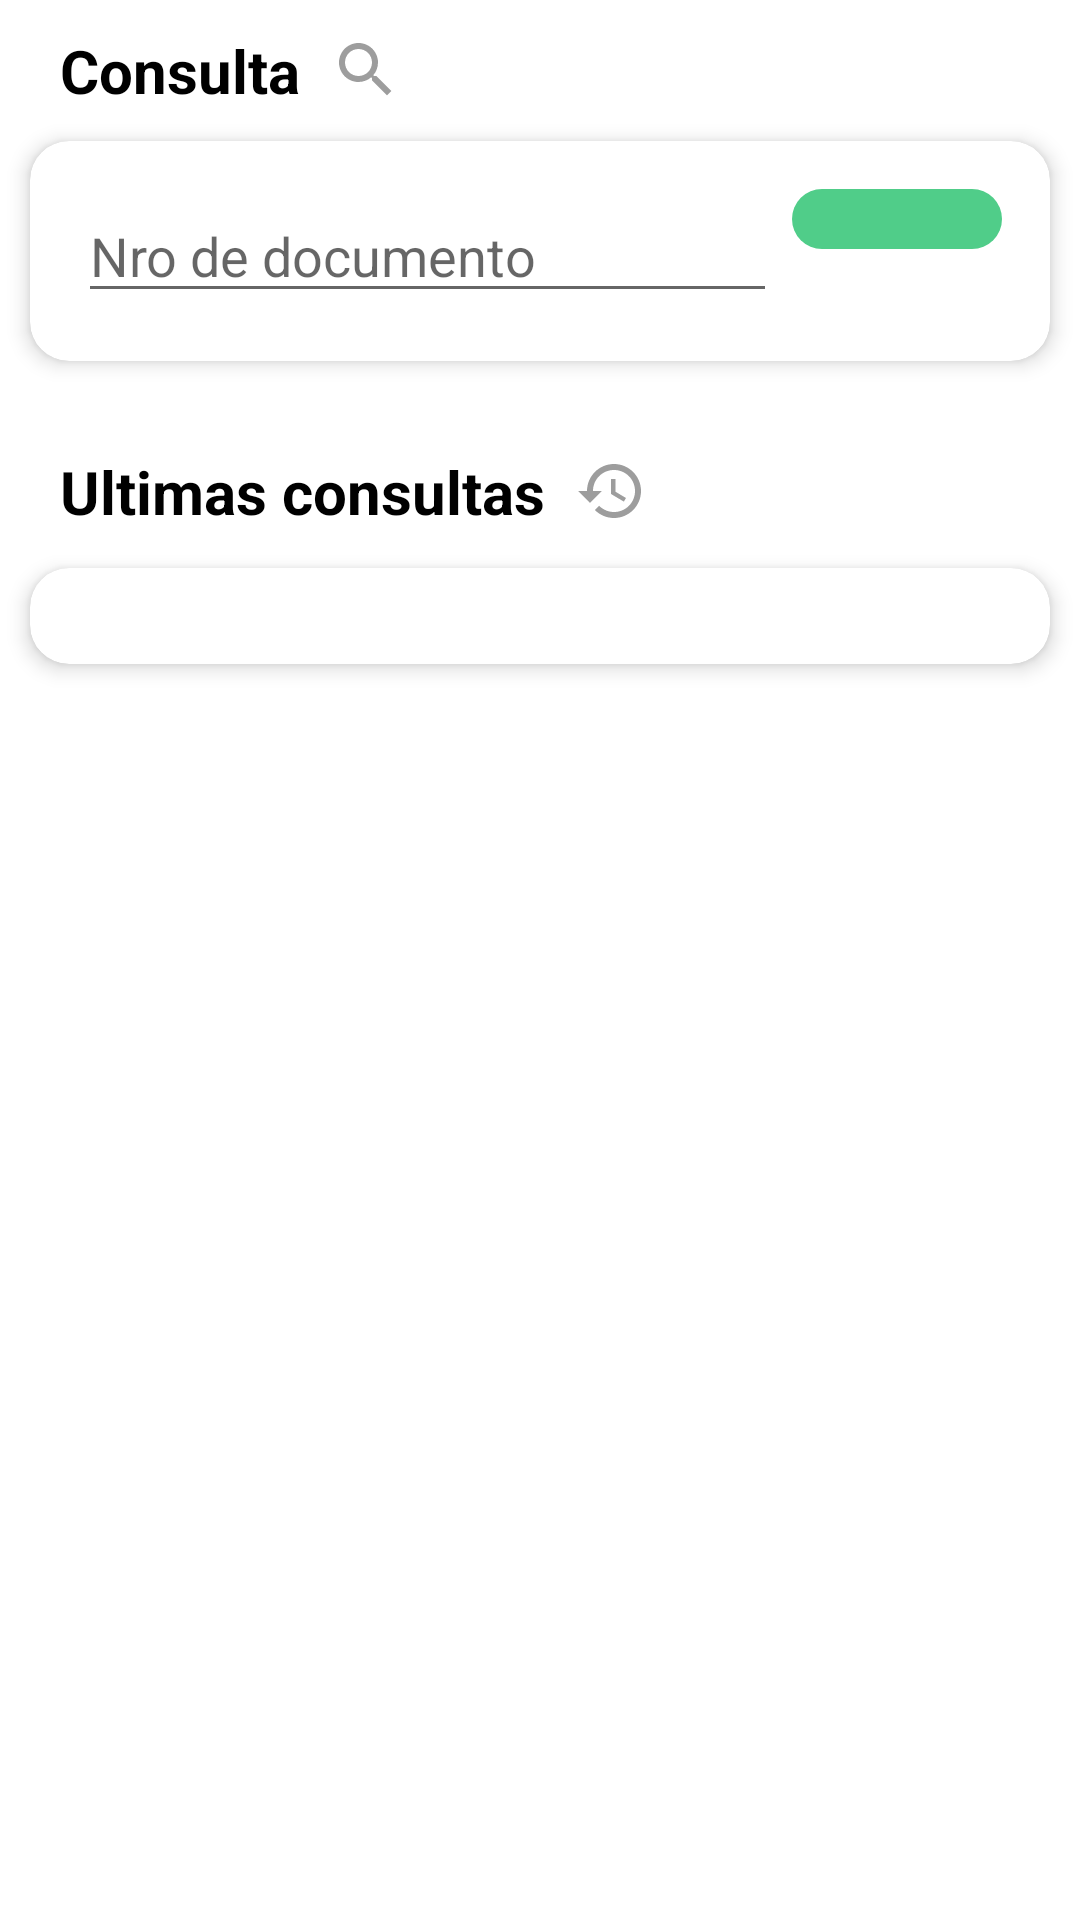

Layout XML and referenced resources for this Android screen:
<!-- AndroidManifest.xml: application theme Theme.ConsultaRUC -->
<!-- res/layout/activity_main.xml -->
<?xml version="1.0" encoding="utf-8"?>
<androidx.drawerlayout.widget.DrawerLayout
    xmlns:android="http://schemas.android.com/apk/res/android"
    xmlns:app="http://schemas.android.com/apk/res-auto"
    android:id="@+id/drawer_layout"
    android:layout_width="match_parent"
    android:layout_height="match_parent">

    
    <ScrollView
        android:layout_width="match_parent"
        android:layout_height="match_parent">

        <LinearLayout
            android:layout_width="match_parent"
            android:layout_height="wrap_content"
            android:orientation="vertical">

            <TextView
                android:layout_width="wrap_content"
                android:layout_height="wrap_content"
                android:text="@string/consulta"
                android:textSize="20sp"
                android:textStyle="bold"
                android:drawablePadding="10dp"
                android:drawableEnd="@drawable/ic_search"
                android:layout_marginHorizontal="20dp"
                android:layout_marginVertical="10dp" />

            
            <androidx.cardview.widget.CardView
                android:layout_width="match_parent"
                android:layout_height="wrap_content"
                android:layout_marginHorizontal="10dp"
                android:layout_marginBottom="30dp"
                app:cardCornerRadius="13dp"
                app:cardElevation="4dp">

                <LinearLayout
                    android:layout_width="match_parent"
                    android:layout_height="wrap_content"
                    android:layout_margin="16dp"
                    android:orientation="vertical">

                    <LinearLayout
                        android:layout_width="match_parent"
                        android:layout_height="wrap_content"
                        android:orientation="horizontal">

                        <EditText
                            android:id="@+id/etDocumento"
                            android:layout_width="0dp"
                            android:layout_height="wrap_content"
                            android:layout_weight="1"
                            android:autofillHints="00000"
                            android:iconifiedByDefault="false"
                            android:hint="@string/strHint"
                            android:inputType="text" />

                        <ImageButton
                            android:id="@+id/btnBuscar"
                            android:layout_width="70dp"
                            android:layout_height="wrap_content"
                            android:layout_marginStart="5dp"
                            android:background="@drawable/boton_redondeado"
                            android:src="@drawable/ic_search_white"
                            android:contentDescription="@string/strBuscar"
                            android:padding="10dp"
                            android:scaleType="centerInside" />
                    </LinearLayout>

                    <TextView
                        android:id="@+id/errorTextView"
                        android:layout_width="wrap_content"
                        android:layout_height="wrap_content"
                        android:layout_marginBottom="15dp"
                        android:textColor="@android:color/holo_red_light"
                        android:visibility="gone" />

                    <androidx.recyclerview.widget.RecyclerView
                        android:id="@+id/listaResultados"
                        android:layout_width="match_parent"
                        android:layout_height="wrap_content" />
                </LinearLayout>
            </androidx.cardview.widget.CardView>

            <TextView
                android:layout_width="wrap_content"
                android:layout_height="wrap_content"
                android:text="Ultimas consultas"
                android:drawablePadding="10dp"
                android:drawableEnd="@drawable/ic_history"
                android:textSize="20sp"
                android:textStyle="bold"
                android:layout_marginStart="20dp"
                android:layout_marginBottom="12dp" />

            <androidx.cardview.widget.CardView
                android:layout_width="match_parent"
                android:layout_height="wrap_content"
                android:layout_marginHorizontal="10dp"
                android:layout_marginBottom="20dp"
                app:cardCornerRadius="13dp"
                app:cardElevation="4dp">

                <LinearLayout
                    android:layout_width="match_parent"
                    android:layout_height="wrap_content"
                    android:orientation="vertical"
                    android:padding="16dp">

                    <androidx.recyclerview.widget.RecyclerView
                        android:id="@+id/vistaHistorial"
                        android:layout_width="match_parent"
                        android:layout_height="wrap_content" />
                </LinearLayout>
            </androidx.cardview.widget.CardView>
        </LinearLayout>
    </ScrollView>

    
</androidx.drawerlayout.widget.DrawerLayout>
<!-- resources referenced by this layout -->
<resources>
  <!-- drawable boton_redondeado (drawable) -->
  <?xml version="1.0" encoding="utf-8"?>
  <shape xmlns:android="http://schemas.android.com/apk/res/android">
      <solid android:color="@color/success" /> 
      <corners android:radius="40dp" /> 
      <padding android:left="10dp" android:top="10dp" android:right="10dp" android:bottom="10dp" />
  </shape>
  <!-- drawable ic_history (drawable) -->
  <vector xmlns:android="http://schemas.android.com/apk/res/android" android:height="24dp" android:tint="#9D9D9D" android:viewportHeight="24" android:viewportWidth="24" android:width="24dp">
        
      <path android:fillColor="@android:color/white" android:pathData="M13,3c-4.97,0 -9,4.03 -9,9L1,12l3.89,3.89 0.07,0.14L9,12L6,12c0,-3.87 3.13,-7 7,-7s7,3.13 7,7 -3.13,7 -7,7c-1.93,0 -3.68,-0.79 -4.94,-2.06l-1.42,1.42C8.27,19.99 10.51,21 13,21c4.97,0 9,-4.03 9,-9s-4.03,-9 -9,-9zM12,8v5l4.28,2.54 0.72,-1.21 -3.5,-2.08L13.5,8L12,8z"/>
      
  </vector>
  <!-- drawable ic_search (drawable) -->
  <vector xmlns:android="http://schemas.android.com/apk/res/android" android:height="24dp" android:tint="#9D9D9D" android:viewportHeight="24" android:viewportWidth="24" android:width="24dp">
        
      <path android:fillColor="@android:color/white" android:pathData="M15.5,14h-0.79l-0.28,-0.27C15.41,12.59 16,11.11 16,9.5 16,5.91 13.09,3 9.5,3S3,5.91 3,9.5 5.91,16 9.5,16c1.61,0 3.09,-0.59 4.23,-1.57l0.27,0.28v0.79l5,4.99L20.49,19l-4.99,-5zM9.5,14C7.01,14 5,11.99 5,9.5S7.01,5 9.5,5 14,7.01 14,9.5 11.99,14 9.5,14z"/>
      
  </vector>
  <string name="consulta">Consulta</string>
  <string name="strBuscar">Buscar</string>
  <string name="strHint">Nro de documento </string>
  <style name="Theme.ConsultaRUC" parent="Base.Theme.ConsultaRUC" />
  <color name="success">#50CD89</color>
  <style name="Base.Theme.ConsultaRUC" parent="Theme.MaterialComponents.DayNight.DarkActionBar">
          
          <item name="colorPrimary">@color/background</item>
          <item name="colorPrimaryVariant">@color/background</item>
          <item name="colorOnPrimary">@color/white</item>
          
          <item name="colorSecondary">@color/background</item>
          <item name="cardBackgroundColor">@color/card_bg_light</item>
          <item name="colorSecondaryVariant">@color/background</item>
          <item name="colorOnSecondary">@color/white</item>
          <item name="android:textColor">@color/black</item>
          
          <item name="android:statusBarColor">?attr/colorPrimaryVariant</item>
          
      </style>
  <color name="background">#181C32</color>
  <color name="white">#FFFFFFFF</color>
  <color name="card_bg_light">#FFFFFF</color>
  <color name="black">#FF000000</color>
</resources>
